Run: headless pygame with SDL's dummy video driver; simulated clock (each Clock.tick advances the game by its frame time, no real sleeping); random seed 0; keys injected as events and as key.get_pressed() state; mouse plan: one left click at the window centre at the start of phase 2, then a move to the lower-right quarter at the start of phase 3.
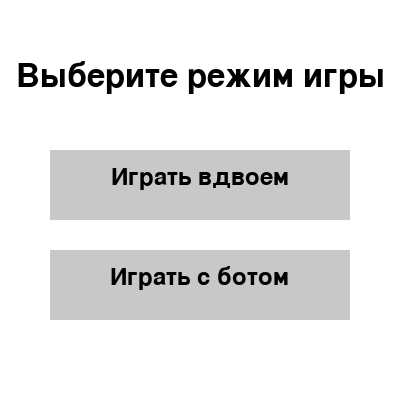
Frame 1 of 4 · flips 1–60 · no input
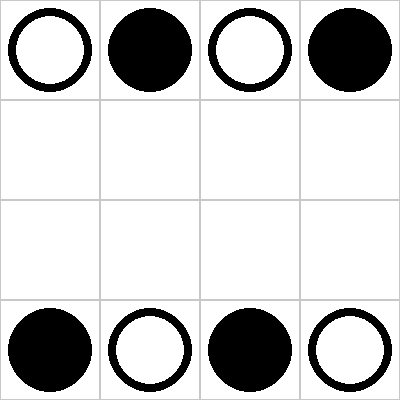
Frame 2 of 4 · flips 61–180 · clicked the window centre · tapped SPACE, RETURN · held RIGHT (→), D
Frame 3 of 4 · flips 181–300 · moved the mouse to the lower-right quarter · held DOWN (↓), S · screen unchanged from frame 2, image omitted
Frame 4 of 4 · flips 301–420 · held LEFT (←), A, UP (↑), W · screen unchanged from frame 3, image omitted

The pygame program that drew these frames:

import pygame
import sys
import random

pygame.init()

CELL_SIZE = 100
BOARD_SIZE = 4
WIDTH = HEIGHT = CELL_SIZE * BOARD_SIZE
FPS = 30

WHITE = (255, 255, 255)
BLACK = (0, 0, 0)
GRAY = (200, 200, 200)
RED = (220, 50, 50)
BLUE = (50, 50, 220)

screen = pygame.display.set_mode((WIDTH, HEIGHT))
pygame.display.set_caption('Так-Тиль')
clock = pygame.time.Clock()

board = [[0 for _ in range(BOARD_SIZE)] for _ in range(BOARD_SIZE)]

for i in range(BOARD_SIZE):
    if i % 2 == 0:
        board[0][i] = 1
        board[BOARD_SIZE-1][i] = 2
    else:
        board[0][i] = 2
        board[BOARD_SIZE-1][i] = 1

selected = None
turn = 1
mode = None 

font_menu = pygame.font.SysFont(None, 48)
font_button = pygame.font.SysFont(None, 36)

def draw_menu():
    screen.fill(WHITE)
    title = font_menu.render('Выберите режим игры', True, BLACK)
    screen.blit(title, (WIDTH//2 - title.get_width()//2, 60))
    btn1 = pygame.Rect(WIDTH//2-150, 150, 300, 70)
    btn2 = pygame.Rect(WIDTH//2-150, 250, 300, 70)
    pygame.draw.rect(screen, GRAY, btn1)
    pygame.draw.rect(screen, GRAY, btn2)
    text1 = font_button.render('Играть вдвоем', True, BLACK)
    text2 = font_button.render('Играть с ботом', True, BLACK)
    screen.blit(text1, (btn1.x + (btn1.width-text1.get_width())//2, btn1.y + 15))
    screen.blit(text2, (btn2.x + (btn2.width-text2.get_width())//2, btn2.y + 15))
    pygame.display.flip()
    return btn1, btn2

def draw_board():
    screen.fill(WHITE)
    for y in range(BOARD_SIZE):
        for x in range(BOARD_SIZE):
            rect = pygame.Rect(x*CELL_SIZE, y*CELL_SIZE, CELL_SIZE, CELL_SIZE)
            pygame.draw.rect(screen, GRAY, rect, 1)
            if board[y][x] == 1:
                pygame.draw.circle(screen, BLACK, rect.center, CELL_SIZE//2-8)
                pygame.draw.circle(screen, WHITE, rect.center, CELL_SIZE//2-16)
                pygame.draw.circle(screen, BLACK, rect.center, CELL_SIZE//2-8, 3)
            elif board[y][x] == 2:
                pygame.draw.circle(screen, BLACK, rect.center, CELL_SIZE//2-8)
                pygame.draw.circle(screen, BLACK, rect.center, CELL_SIZE//2-16)
                pygame.draw.circle(screen, BLACK, rect.center, CELL_SIZE//2-8, 3)
            if selected == (y, x):
                pygame.draw.rect(screen, (0, 255, 0), rect, 3)

def get_cell(pos):
    x, y = pos
    cx, cy = x // CELL_SIZE, y // CELL_SIZE
    if 0 <= cx < BOARD_SIZE and 0 <= cy < BOARD_SIZE:
        return cy, cx
    return None

def can_move(from_cell, to_cell):
    fy, fx = from_cell
    ty, tx = to_cell
    if board[ty][tx] != 0:
        return False
    if abs(fy-ty) + abs(fx-tx) != 1:
        return False
    return True

def check_win():
    for y in range(BOARD_SIZE):
        for x in range(BOARD_SIZE):
            if board[y][x] == 0:
                continue
            color = board[y][x]
            if x+2 < BOARD_SIZE and all(board[y][x+i] == color for i in range(3)):
                return color
            if y+2 < BOARD_SIZE and all(board[y+i][x] == color for i in range(3)):
                return color
            if x+2 < BOARD_SIZE and y+2 < BOARD_SIZE and all(board[y+i][x+i] == color for i in range(3)):
                return color
            if x-2 >= 0 and y+2 < BOARD_SIZE and all(board[y+i][x-i] == color for i in range(3)):
                return color
    return 0

def bot_move():
    moves = []
    for y in range(BOARD_SIZE):
        for x in range(BOARD_SIZE):
            if board[y][x] == 2:
                for dy, dx in [(-1,0),(1,0),(0,-1),(0,1)]:
                    ny, nx = y+dy, x+dx
                    if 0 <= ny < BOARD_SIZE and 0 <= nx < BOARD_SIZE and board[ny][nx] == 0:
                        moves.append(((y, x), (ny, nx)))
    if moves:
        move = random.choice(moves)
        fy, fx = move[0]
        ty, tx = move[1]
        board[ty][tx] = 2
        board[fy][fx] = 0
        return True
    return False

running = True
winner = 0
menu = True
while running:
    if menu:
        btn1, btn2 = draw_menu()
        for event in pygame.event.get():
            if event.type == pygame.QUIT:
                running = False
            elif event.type == pygame.MOUSEBUTTONDOWN:
                if btn1.collidepoint(event.pos):
                    mode = 1
                    menu = False
                elif btn2.collidepoint(event.pos):
                    mode = 2
                    menu = False
        continue
    for event in pygame.event.get():
        if event.type == pygame.QUIT:
            running = False
        elif event.type == pygame.MOUSEBUTTONDOWN and winner == 0:
            cell = get_cell(event.pos)
            if cell:
                y, x = cell
                if selected:
                    if can_move(selected, cell):
                        board[y][x] = board[selected[0]][selected[1]]
                        board[selected[0]][selected[1]] = 0
                        winner = check_win()
                        turn = 3 - turn
                        selected = None
                    else:
                        selected = None
                elif board[y][x] == turn:
                    selected = (y, x)
    if not menu and mode == 2 and turn == 2 and winner == 0:
        pygame.time.wait(300)
        bot_move()
        winner = check_win()
        turn = 1
    draw_board()
    if winner:
        font = pygame.font.SysFont(None, 60)
        text = font.render(f'Победа {"Белых" if winner==1 else "Черных"}!', True, (0, 180, 0))
        screen.blit(text, (WIDTH//2 - text.get_width()//2, HEIGHT//2 - text.get_height()//2))
    pygame.display.flip()
    clock.tick(FPS)

pygame.quit()
sys.exit() 
